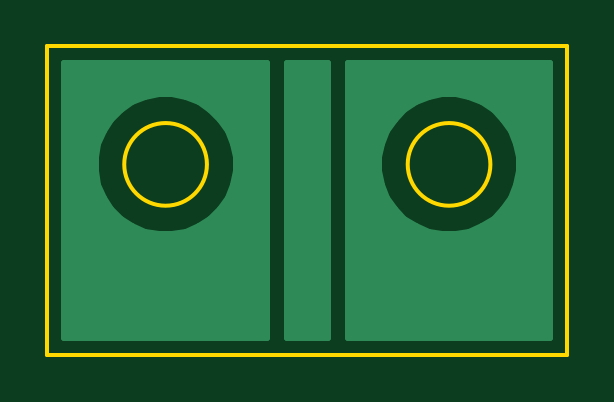
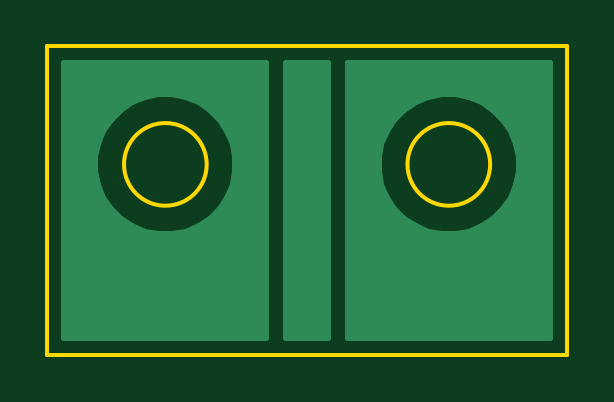
Circuit board: 11 layer files. Board 22.0 x 13.1 mm.
- bottom_copper: Endstufe-Kopplung-B_Cu.gbl (4990 bytes)
- bottom_mask: Endstufe-Kopplung-B_Mask.gbs (509 bytes)
- paste: Endstufe-Kopplung-B_Paste.gbp (504 bytes)
- bottom_silk: Endstufe-Kopplung-B_SilkS.gbo (512 bytes)
- outline: Endstufe-Kopplung-Edge_Cuts.gm1 (880 bytes)
- top_copper: Endstufe-Kopplung-F_Cu.gtl (4990 bytes)
- top_mask: Endstufe-Kopplung-F_Mask.gts (509 bytes)
- paste: Endstufe-Kopplung-F_Paste.gtp (504 bytes)
- top_silk: Endstufe-Kopplung-F_SilkS.gto (512 bytes)
- drill: Endstufe-Kopplung-NPTH.drl (273 bytes)
- drill: Endstufe-Kopplung-PTH.drl (269 bytes)

=== bottom_copper: Endstufe-Kopplung-B_Cu.gbl ===
G04 #@! TF.GenerationSoftware,KiCad,Pcbnew,(5.1.7)-1*
G04 #@! TF.CreationDate,2022-09-30T23:46:52+02:00*
G04 #@! TF.ProjectId,Endstufe-Kopplung,456e6473-7475-4666-952d-4b6f70706c75,rev?*
G04 #@! TF.SameCoordinates,Original*
G04 #@! TF.FileFunction,Copper,L2,Bot*
G04 #@! TF.FilePolarity,Positive*
%FSLAX46Y46*%
G04 Gerber Fmt 4.6, Leading zero omitted, Abs format (unit mm)*
G04 Created by KiCad (PCBNEW (5.1.7)-1) date 2022-09-30 23:46:52*
%MOMM*%
%LPD*%
G01*
G04 APERTURE LIST*
G04 #@! TA.AperFunction,NonConductor*
%ADD10C,0.254000*%
G04 #@! TD*
G04 #@! TA.AperFunction,NonConductor*
%ADD11C,0.100000*%
G04 #@! TD*
G04 APERTURE END LIST*
D10*
X21773000Y-24840000D02*
X13210000Y-24840000D01*
X13210000Y-17207909D01*
X14534350Y-17207909D01*
X14534350Y-17792091D01*
X14648318Y-18365048D01*
X14871875Y-18904762D01*
X15196429Y-19390492D01*
X15609508Y-19803571D01*
X16095238Y-20128125D01*
X16634952Y-20351682D01*
X17207909Y-20465650D01*
X17792091Y-20465650D01*
X18365048Y-20351682D01*
X18904762Y-20128125D01*
X19390492Y-19803571D01*
X19803571Y-19390492D01*
X20128125Y-18904762D01*
X20351682Y-18365048D01*
X20465650Y-17792091D01*
X20465650Y-17207909D01*
X20351682Y-16634952D01*
X20128125Y-16095238D01*
X19803571Y-15609508D01*
X19390492Y-15196429D01*
X18904762Y-14871875D01*
X18365048Y-14648318D01*
X17792091Y-14534350D01*
X17207909Y-14534350D01*
X16634952Y-14648318D01*
X16095238Y-14871875D01*
X15609508Y-15196429D01*
X15196429Y-15609508D01*
X14871875Y-16095238D01*
X14648318Y-16634952D01*
X14534350Y-17207909D01*
X13210000Y-17207909D01*
X13210000Y-13210000D01*
X21773000Y-13210000D01*
X21773000Y-24840000D01*
G04 #@! TA.AperFunction,NonConductor*
D11*
G36*
X21773000Y-24840000D02*
G01*
X13210000Y-24840000D01*
X13210000Y-17207909D01*
X14534350Y-17207909D01*
X14534350Y-17792091D01*
X14648318Y-18365048D01*
X14871875Y-18904762D01*
X15196429Y-19390492D01*
X15609508Y-19803571D01*
X16095238Y-20128125D01*
X16634952Y-20351682D01*
X17207909Y-20465650D01*
X17792091Y-20465650D01*
X18365048Y-20351682D01*
X18904762Y-20128125D01*
X19390492Y-19803571D01*
X19803571Y-19390492D01*
X20128125Y-18904762D01*
X20351682Y-18365048D01*
X20465650Y-17792091D01*
X20465650Y-17207909D01*
X20351682Y-16634952D01*
X20128125Y-16095238D01*
X19803571Y-15609508D01*
X19390492Y-15196429D01*
X18904762Y-14871875D01*
X18365048Y-14648318D01*
X17792091Y-14534350D01*
X17207909Y-14534350D01*
X16634952Y-14648318D01*
X16095238Y-14871875D01*
X15609508Y-15196429D01*
X15196429Y-15609508D01*
X14871875Y-16095238D01*
X14648318Y-16634952D01*
X14534350Y-17207909D01*
X13210000Y-17207909D01*
X13210000Y-13210000D01*
X21773000Y-13210000D01*
X21773000Y-24840000D01*
G37*
G04 #@! TD.AperFunction*
D10*
X33790000Y-24840000D02*
X25227000Y-24840000D01*
X25227000Y-17207909D01*
X26534350Y-17207909D01*
X26534350Y-17792091D01*
X26648318Y-18365048D01*
X26871875Y-18904762D01*
X27196429Y-19390492D01*
X27609508Y-19803571D01*
X28095238Y-20128125D01*
X28634952Y-20351682D01*
X29207909Y-20465650D01*
X29792091Y-20465650D01*
X30365048Y-20351682D01*
X30904762Y-20128125D01*
X31390492Y-19803571D01*
X31803571Y-19390492D01*
X32128125Y-18904762D01*
X32351682Y-18365048D01*
X32465650Y-17792091D01*
X32465650Y-17207909D01*
X32351682Y-16634952D01*
X32128125Y-16095238D01*
X31803571Y-15609508D01*
X31390492Y-15196429D01*
X30904762Y-14871875D01*
X30365048Y-14648318D01*
X29792091Y-14534350D01*
X29207909Y-14534350D01*
X28634952Y-14648318D01*
X28095238Y-14871875D01*
X27609508Y-15196429D01*
X27196429Y-15609508D01*
X26871875Y-16095238D01*
X26648318Y-16634952D01*
X26534350Y-17207909D01*
X25227000Y-17207909D01*
X25227000Y-13210000D01*
X33790001Y-13210000D01*
X33790000Y-24840000D01*
G04 #@! TA.AperFunction,NonConductor*
D11*
G36*
X33790000Y-24840000D02*
G01*
X25227000Y-24840000D01*
X25227000Y-17207909D01*
X26534350Y-17207909D01*
X26534350Y-17792091D01*
X26648318Y-18365048D01*
X26871875Y-18904762D01*
X27196429Y-19390492D01*
X27609508Y-19803571D01*
X28095238Y-20128125D01*
X28634952Y-20351682D01*
X29207909Y-20465650D01*
X29792091Y-20465650D01*
X30365048Y-20351682D01*
X30904762Y-20128125D01*
X31390492Y-19803571D01*
X31803571Y-19390492D01*
X32128125Y-18904762D01*
X32351682Y-18365048D01*
X32465650Y-17792091D01*
X32465650Y-17207909D01*
X32351682Y-16634952D01*
X32128125Y-16095238D01*
X31803571Y-15609508D01*
X31390492Y-15196429D01*
X30904762Y-14871875D01*
X30365048Y-14648318D01*
X29792091Y-14534350D01*
X29207909Y-14534350D01*
X28634952Y-14648318D01*
X28095238Y-14871875D01*
X27609508Y-15196429D01*
X27196429Y-15609508D01*
X26871875Y-16095238D01*
X26648318Y-16634952D01*
X26534350Y-17207909D01*
X25227000Y-17207909D01*
X25227000Y-13210000D01*
X33790001Y-13210000D01*
X33790000Y-24840000D01*
G37*
G04 #@! TD.AperFunction*
D10*
X24373000Y-24840000D02*
X22627000Y-24840000D01*
X22627000Y-13210000D01*
X24373000Y-13210000D01*
X24373000Y-24840000D01*
G04 #@! TA.AperFunction,NonConductor*
D11*
G36*
X24373000Y-24840000D02*
G01*
X22627000Y-24840000D01*
X22627000Y-13210000D01*
X24373000Y-13210000D01*
X24373000Y-24840000D01*
G37*
G04 #@! TD.AperFunction*
M02*

=== bottom_mask: Endstufe-Kopplung-B_Mask.gbs ===
G04 #@! TF.GenerationSoftware,KiCad,Pcbnew,(5.1.7)-1*
G04 #@! TF.CreationDate,2022-09-30T23:46:52+02:00*
G04 #@! TF.ProjectId,Endstufe-Kopplung,456e6473-7475-4666-952d-4b6f70706c75,rev?*
G04 #@! TF.SameCoordinates,Original*
G04 #@! TF.FileFunction,Soldermask,Bot*
G04 #@! TF.FilePolarity,Negative*
%FSLAX46Y46*%
G04 Gerber Fmt 4.6, Leading zero omitted, Abs format (unit mm)*
G04 Created by KiCad (PCBNEW (5.1.7)-1) date 2022-09-30 23:46:52*
%MOMM*%
%LPD*%
G01*
G04 APERTURE LIST*
G04 APERTURE END LIST*
M02*

=== paste: Endstufe-Kopplung-B_Paste.gbp ===
G04 #@! TF.GenerationSoftware,KiCad,Pcbnew,(5.1.7)-1*
G04 #@! TF.CreationDate,2022-09-30T23:46:52+02:00*
G04 #@! TF.ProjectId,Endstufe-Kopplung,456e6473-7475-4666-952d-4b6f70706c75,rev?*
G04 #@! TF.SameCoordinates,Original*
G04 #@! TF.FileFunction,Paste,Bot*
G04 #@! TF.FilePolarity,Positive*
%FSLAX46Y46*%
G04 Gerber Fmt 4.6, Leading zero omitted, Abs format (unit mm)*
G04 Created by KiCad (PCBNEW (5.1.7)-1) date 2022-09-30 23:46:52*
%MOMM*%
%LPD*%
G01*
G04 APERTURE LIST*
G04 APERTURE END LIST*
M02*

=== bottom_silk: Endstufe-Kopplung-B_SilkS.gbo ===
G04 #@! TF.GenerationSoftware,KiCad,Pcbnew,(5.1.7)-1*
G04 #@! TF.CreationDate,2022-09-30T23:46:52+02:00*
G04 #@! TF.ProjectId,Endstufe-Kopplung,456e6473-7475-4666-952d-4b6f70706c75,rev?*
G04 #@! TF.SameCoordinates,Original*
G04 #@! TF.FileFunction,Legend,Bot*
G04 #@! TF.FilePolarity,Positive*
%FSLAX46Y46*%
G04 Gerber Fmt 4.6, Leading zero omitted, Abs format (unit mm)*
G04 Created by KiCad (PCBNEW (5.1.7)-1) date 2022-09-30 23:46:52*
%MOMM*%
%LPD*%
G01*
G04 APERTURE LIST*
G04 APERTURE END LIST*
%LPC*%
M02*

=== outline: Endstufe-Kopplung-Edge_Cuts.gm1 ===
G04 #@! TF.GenerationSoftware,KiCad,Pcbnew,(5.1.7)-1*
G04 #@! TF.CreationDate,2022-09-30T23:46:52+02:00*
G04 #@! TF.ProjectId,Endstufe-Kopplung,456e6473-7475-4666-952d-4b6f70706c75,rev?*
G04 #@! TF.SameCoordinates,Original*
G04 #@! TF.FileFunction,Profile,NP*
%FSLAX46Y46*%
G04 Gerber Fmt 4.6, Leading zero omitted, Abs format (unit mm)*
G04 Created by KiCad (PCBNEW (5.1.7)-1) date 2022-09-30 23:46:52*
%MOMM*%
%LPD*%
G01*
G04 APERTURE LIST*
G04 #@! TA.AperFunction,Profile*
%ADD10C,0.150000*%
G04 #@! TD*
G04 APERTURE END LIST*
D10*
X34500000Y-25550000D02*
X12500000Y-25550000D01*
X34500000Y-25550000D02*
X34500000Y-12500000D01*
X34500000Y-12500000D02*
X12500000Y-12500000D01*
X12500000Y-25550000D02*
X12500000Y-12500000D01*
X31250000Y-17500000D02*
G75*
G03*
X31250000Y-17500000I-1750000J0D01*
G01*
X19250000Y-17500000D02*
G75*
G03*
X19250000Y-17500000I-1750000J0D01*
G01*
M02*

=== top_copper: Endstufe-Kopplung-F_Cu.gtl ===
G04 #@! TF.GenerationSoftware,KiCad,Pcbnew,(5.1.7)-1*
G04 #@! TF.CreationDate,2022-09-30T23:46:52+02:00*
G04 #@! TF.ProjectId,Endstufe-Kopplung,456e6473-7475-4666-952d-4b6f70706c75,rev?*
G04 #@! TF.SameCoordinates,Original*
G04 #@! TF.FileFunction,Copper,L1,Top*
G04 #@! TF.FilePolarity,Positive*
%FSLAX46Y46*%
G04 Gerber Fmt 4.6, Leading zero omitted, Abs format (unit mm)*
G04 Created by KiCad (PCBNEW (5.1.7)-1) date 2022-09-30 23:46:52*
%MOMM*%
%LPD*%
G01*
G04 APERTURE LIST*
G04 #@! TA.AperFunction,NonConductor*
%ADD10C,0.254000*%
G04 #@! TD*
G04 #@! TA.AperFunction,NonConductor*
%ADD11C,0.100000*%
G04 #@! TD*
G04 APERTURE END LIST*
D10*
X33790000Y-24840000D02*
X25227000Y-24840000D01*
X25227000Y-17207909D01*
X26534350Y-17207909D01*
X26534350Y-17792091D01*
X26648318Y-18365048D01*
X26871875Y-18904762D01*
X27196429Y-19390492D01*
X27609508Y-19803571D01*
X28095238Y-20128125D01*
X28634952Y-20351682D01*
X29207909Y-20465650D01*
X29792091Y-20465650D01*
X30365048Y-20351682D01*
X30904762Y-20128125D01*
X31390492Y-19803571D01*
X31803571Y-19390492D01*
X32128125Y-18904762D01*
X32351682Y-18365048D01*
X32465650Y-17792091D01*
X32465650Y-17207909D01*
X32351682Y-16634952D01*
X32128125Y-16095238D01*
X31803571Y-15609508D01*
X31390492Y-15196429D01*
X30904762Y-14871875D01*
X30365048Y-14648318D01*
X29792091Y-14534350D01*
X29207909Y-14534350D01*
X28634952Y-14648318D01*
X28095238Y-14871875D01*
X27609508Y-15196429D01*
X27196429Y-15609508D01*
X26871875Y-16095238D01*
X26648318Y-16634952D01*
X26534350Y-17207909D01*
X25227000Y-17207909D01*
X25227000Y-13210000D01*
X33790001Y-13210000D01*
X33790000Y-24840000D01*
G04 #@! TA.AperFunction,NonConductor*
D11*
G36*
X33790000Y-24840000D02*
G01*
X25227000Y-24840000D01*
X25227000Y-17207909D01*
X26534350Y-17207909D01*
X26534350Y-17792091D01*
X26648318Y-18365048D01*
X26871875Y-18904762D01*
X27196429Y-19390492D01*
X27609508Y-19803571D01*
X28095238Y-20128125D01*
X28634952Y-20351682D01*
X29207909Y-20465650D01*
X29792091Y-20465650D01*
X30365048Y-20351682D01*
X30904762Y-20128125D01*
X31390492Y-19803571D01*
X31803571Y-19390492D01*
X32128125Y-18904762D01*
X32351682Y-18365048D01*
X32465650Y-17792091D01*
X32465650Y-17207909D01*
X32351682Y-16634952D01*
X32128125Y-16095238D01*
X31803571Y-15609508D01*
X31390492Y-15196429D01*
X30904762Y-14871875D01*
X30365048Y-14648318D01*
X29792091Y-14534350D01*
X29207909Y-14534350D01*
X28634952Y-14648318D01*
X28095238Y-14871875D01*
X27609508Y-15196429D01*
X27196429Y-15609508D01*
X26871875Y-16095238D01*
X26648318Y-16634952D01*
X26534350Y-17207909D01*
X25227000Y-17207909D01*
X25227000Y-13210000D01*
X33790001Y-13210000D01*
X33790000Y-24840000D01*
G37*
G04 #@! TD.AperFunction*
D10*
X21773000Y-24840000D02*
X13210000Y-24840000D01*
X13210000Y-17207909D01*
X14534350Y-17207909D01*
X14534350Y-17792091D01*
X14648318Y-18365048D01*
X14871875Y-18904762D01*
X15196429Y-19390492D01*
X15609508Y-19803571D01*
X16095238Y-20128125D01*
X16634952Y-20351682D01*
X17207909Y-20465650D01*
X17792091Y-20465650D01*
X18365048Y-20351682D01*
X18904762Y-20128125D01*
X19390492Y-19803571D01*
X19803571Y-19390492D01*
X20128125Y-18904762D01*
X20351682Y-18365048D01*
X20465650Y-17792091D01*
X20465650Y-17207909D01*
X20351682Y-16634952D01*
X20128125Y-16095238D01*
X19803571Y-15609508D01*
X19390492Y-15196429D01*
X18904762Y-14871875D01*
X18365048Y-14648318D01*
X17792091Y-14534350D01*
X17207909Y-14534350D01*
X16634952Y-14648318D01*
X16095238Y-14871875D01*
X15609508Y-15196429D01*
X15196429Y-15609508D01*
X14871875Y-16095238D01*
X14648318Y-16634952D01*
X14534350Y-17207909D01*
X13210000Y-17207909D01*
X13210000Y-13210000D01*
X21773000Y-13210000D01*
X21773000Y-24840000D01*
G04 #@! TA.AperFunction,NonConductor*
D11*
G36*
X21773000Y-24840000D02*
G01*
X13210000Y-24840000D01*
X13210000Y-17207909D01*
X14534350Y-17207909D01*
X14534350Y-17792091D01*
X14648318Y-18365048D01*
X14871875Y-18904762D01*
X15196429Y-19390492D01*
X15609508Y-19803571D01*
X16095238Y-20128125D01*
X16634952Y-20351682D01*
X17207909Y-20465650D01*
X17792091Y-20465650D01*
X18365048Y-20351682D01*
X18904762Y-20128125D01*
X19390492Y-19803571D01*
X19803571Y-19390492D01*
X20128125Y-18904762D01*
X20351682Y-18365048D01*
X20465650Y-17792091D01*
X20465650Y-17207909D01*
X20351682Y-16634952D01*
X20128125Y-16095238D01*
X19803571Y-15609508D01*
X19390492Y-15196429D01*
X18904762Y-14871875D01*
X18365048Y-14648318D01*
X17792091Y-14534350D01*
X17207909Y-14534350D01*
X16634952Y-14648318D01*
X16095238Y-14871875D01*
X15609508Y-15196429D01*
X15196429Y-15609508D01*
X14871875Y-16095238D01*
X14648318Y-16634952D01*
X14534350Y-17207909D01*
X13210000Y-17207909D01*
X13210000Y-13210000D01*
X21773000Y-13210000D01*
X21773000Y-24840000D01*
G37*
G04 #@! TD.AperFunction*
D10*
X24373000Y-24840000D02*
X22627000Y-24840000D01*
X22627000Y-13210000D01*
X24373000Y-13210000D01*
X24373000Y-24840000D01*
G04 #@! TA.AperFunction,NonConductor*
D11*
G36*
X24373000Y-24840000D02*
G01*
X22627000Y-24840000D01*
X22627000Y-13210000D01*
X24373000Y-13210000D01*
X24373000Y-24840000D01*
G37*
G04 #@! TD.AperFunction*
M02*

=== top_mask: Endstufe-Kopplung-F_Mask.gts ===
G04 #@! TF.GenerationSoftware,KiCad,Pcbnew,(5.1.7)-1*
G04 #@! TF.CreationDate,2022-09-30T23:46:52+02:00*
G04 #@! TF.ProjectId,Endstufe-Kopplung,456e6473-7475-4666-952d-4b6f70706c75,rev?*
G04 #@! TF.SameCoordinates,Original*
G04 #@! TF.FileFunction,Soldermask,Top*
G04 #@! TF.FilePolarity,Negative*
%FSLAX46Y46*%
G04 Gerber Fmt 4.6, Leading zero omitted, Abs format (unit mm)*
G04 Created by KiCad (PCBNEW (5.1.7)-1) date 2022-09-30 23:46:52*
%MOMM*%
%LPD*%
G01*
G04 APERTURE LIST*
G04 APERTURE END LIST*
M02*

=== paste: Endstufe-Kopplung-F_Paste.gtp ===
G04 #@! TF.GenerationSoftware,KiCad,Pcbnew,(5.1.7)-1*
G04 #@! TF.CreationDate,2022-09-30T23:46:52+02:00*
G04 #@! TF.ProjectId,Endstufe-Kopplung,456e6473-7475-4666-952d-4b6f70706c75,rev?*
G04 #@! TF.SameCoordinates,Original*
G04 #@! TF.FileFunction,Paste,Top*
G04 #@! TF.FilePolarity,Positive*
%FSLAX46Y46*%
G04 Gerber Fmt 4.6, Leading zero omitted, Abs format (unit mm)*
G04 Created by KiCad (PCBNEW (5.1.7)-1) date 2022-09-30 23:46:52*
%MOMM*%
%LPD*%
G01*
G04 APERTURE LIST*
G04 APERTURE END LIST*
M02*

=== top_silk: Endstufe-Kopplung-F_SilkS.gto ===
G04 #@! TF.GenerationSoftware,KiCad,Pcbnew,(5.1.7)-1*
G04 #@! TF.CreationDate,2022-09-30T23:46:52+02:00*
G04 #@! TF.ProjectId,Endstufe-Kopplung,456e6473-7475-4666-952d-4b6f70706c75,rev?*
G04 #@! TF.SameCoordinates,Original*
G04 #@! TF.FileFunction,Legend,Top*
G04 #@! TF.FilePolarity,Positive*
%FSLAX46Y46*%
G04 Gerber Fmt 4.6, Leading zero omitted, Abs format (unit mm)*
G04 Created by KiCad (PCBNEW (5.1.7)-1) date 2022-09-30 23:46:52*
%MOMM*%
%LPD*%
G01*
G04 APERTURE LIST*
G04 APERTURE END LIST*
%LPC*%
M02*

=== drill: Endstufe-Kopplung-NPTH.drl ===
M48
; DRILL file {KiCad (5.1.7)-1} date 09/30/22 23:46:54
; FORMAT={-:-/ absolute / metric / decimal}
; #@! TF.CreationDate,2022-09-30T23:46:54+02:00
; #@! TF.GenerationSoftware,Kicad,Pcbnew,(5.1.7)-1
; #@! TF.FileFunction,NonPlated,1,2,NPTH
FMAT,2
METRIC
%
G90
G05
T0
M30

=== drill: Endstufe-Kopplung-PTH.drl ===
M48
; DRILL file {KiCad (5.1.7)-1} date 09/30/22 23:46:54
; FORMAT={-:-/ absolute / metric / decimal}
; #@! TF.CreationDate,2022-09-30T23:46:54+02:00
; #@! TF.GenerationSoftware,Kicad,Pcbnew,(5.1.7)-1
; #@! TF.FileFunction,Plated,1,2,PTH
FMAT,2
METRIC
%
G90
G05
T0
M30

